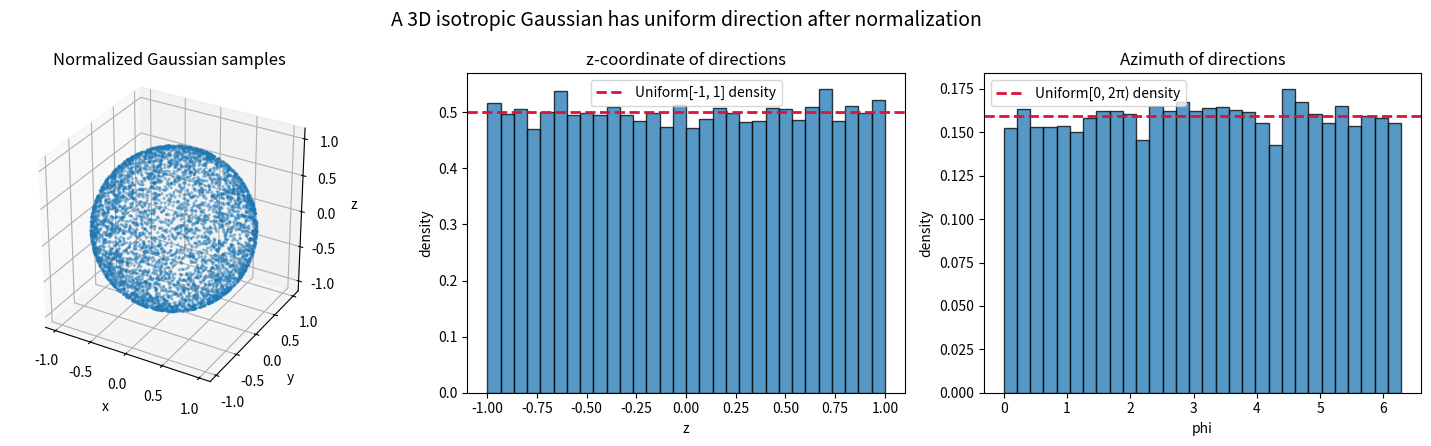

Write the Python code that produced this figure.
#!/usr/bin/env python3

from __future__ import annotations

import argparse
from pathlib import Path

import matplotlib.pyplot as plt
import numpy as np


def parse_args() -> argparse.Namespace:
    parser = argparse.ArgumentParser(
        description="Show that 3D Gaussian vectors induce uniform directions on the sphere.",
        formatter_class=argparse.ArgumentDefaultsHelpFormatter,
    )
    parser.add_argument("--num-samples", type=int, default=20_000, help="Number of Gaussian vectors to sample.")
    parser.add_argument("--seed", type=int, default=7, help="Random seed.")
    parser.add_argument(
        "--output",
        type=Path,
        default=Path("outputs/gaussian_directions_3d.png"),
        help="Path to save the figure.",
    )
    return parser.parse_args()


def main() -> None:
    args = parse_args()
    rng = np.random.default_rng(args.seed)

    vectors = rng.normal(size=(args.num_samples, 3))
    norms = np.linalg.norm(vectors, axis=1, keepdims=True)
    directions = vectors / norms

    x, y, z = directions.T
    phi = np.mod(np.arctan2(y, x), 2 * np.pi)

    fig = plt.figure(figsize=(15, 4.5))
    ax_scatter = fig.add_subplot(1, 3, 1, projection="3d")
    ax_z = fig.add_subplot(1, 3, 2)
    ax_phi = fig.add_subplot(1, 3, 3)

    sample_idx = np.arange(min(5000, args.num_samples))
    ax_scatter.scatter(x[sample_idx], y[sample_idx], z[sample_idx], s=2, alpha=0.35)
    ax_scatter.set_title("Normalized Gaussian samples")
    ax_scatter.set_xlabel("x")
    ax_scatter.set_ylabel("y")
    ax_scatter.set_zlabel("z")
    ax_scatter.set_box_aspect((1, 1, 1))

    bins_z = np.linspace(-1.0, 1.0, 31)
    ax_z.hist(z, bins=bins_z, density=True, alpha=0.75, edgecolor="black")
    ax_z.axhline(0.5, color="crimson", linestyle="--", linewidth=2, label="Uniform[-1, 1] density")
    ax_z.set_title("z-coordinate of directions")
    ax_z.set_xlabel("z")
    ax_z.set_ylabel("density")
    ax_z.legend()

    bins_phi = np.linspace(0.0, 2 * np.pi, 31)
    ax_phi.hist(phi, bins=bins_phi, density=True, alpha=0.75, edgecolor="black")
    ax_phi.axhline(1 / (2 * np.pi), color="crimson", linestyle="--", linewidth=2, label="Uniform[0, 2π) density")
    ax_phi.set_title("Azimuth of directions")
    ax_phi.set_xlabel("phi")
    ax_phi.set_ylabel("density")
    ax_phi.legend()

    fig.suptitle("A 3D isotropic Gaussian has uniform direction after normalization", fontsize=14)
    fig.tight_layout()

    args.output.parent.mkdir(parents=True, exist_ok=True)
    fig.savefig(args.output, dpi=180, bbox_inches="tight")
    print(f"saved figure to {args.output}")


if __name__ == "__main__":
    main()
